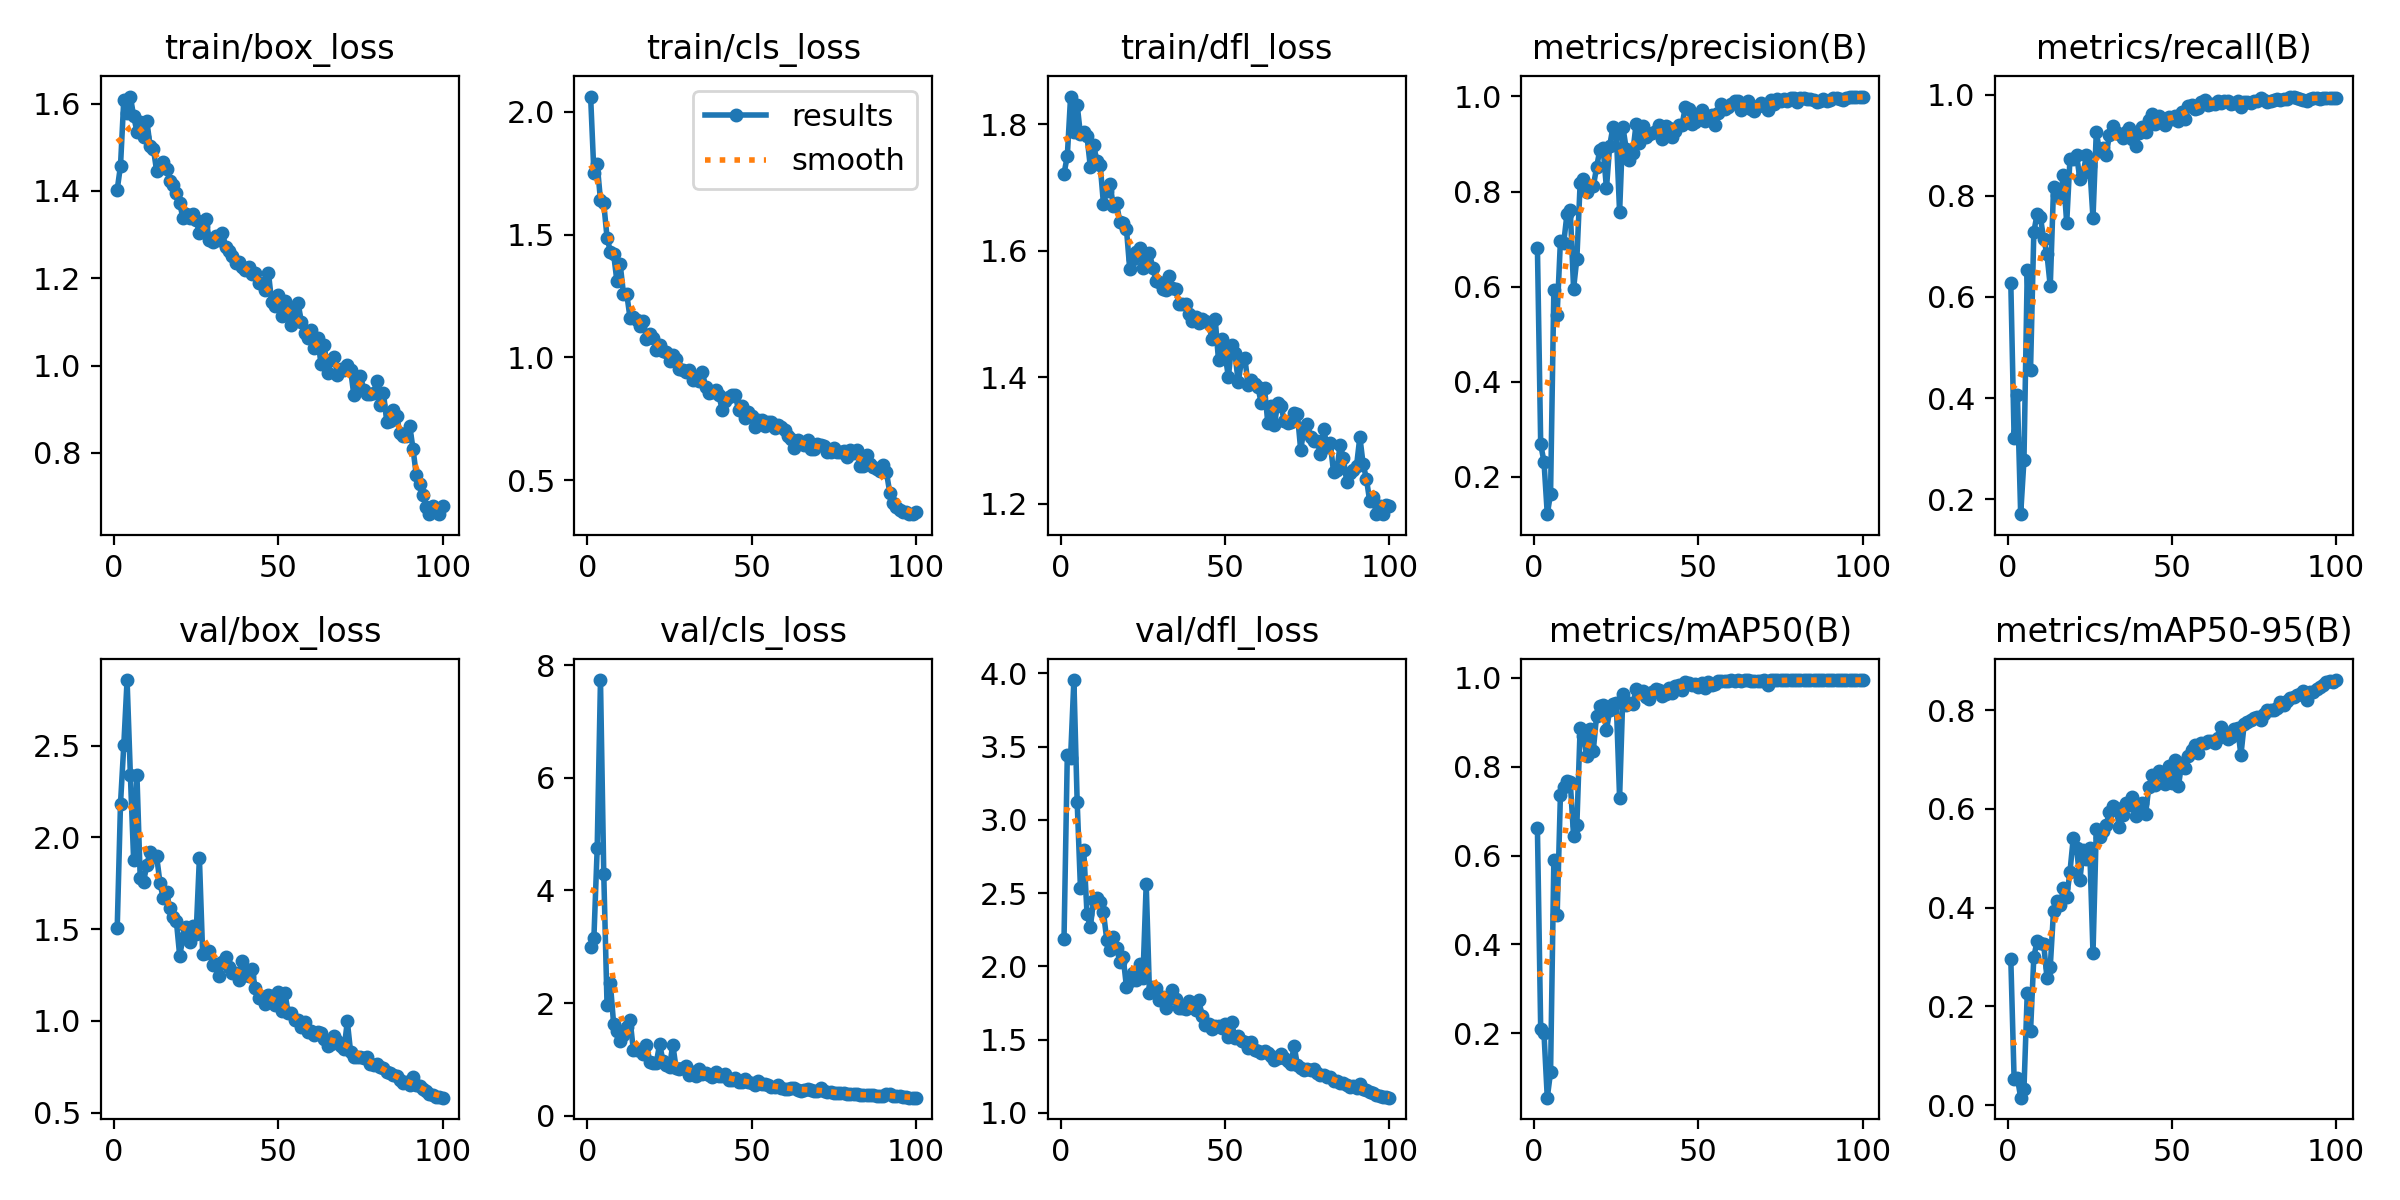

The table this chart was drawn from, first rows:
epoch, time, train/box_loss, train/cls_loss, train/dfl_loss, metrics/precision(B), metrics/recall(B), metrics/mAP50(B), metrics/mAP50-95(B), val/box_loss, val/cls_loss, val/dfl_loss, lr/pg0, lr/pg1, lr/pg2
1, 120.8, 1.403, 2.062, 1.722, 0.6822, 0.627, 0.6612, 0.2954, 1.506, 2.99, 2.188, 0.00058, 0.00058, 0.00058
2, 246.1, 1.458, 1.751, 1.749, 0.2681, 0.3214, 0.2088, 0.0534, 2.183, 3.159, 3.445, 0.001168, 0.001168, 0.001168
3, 369.1, 1.609, 1.787, 1.844, 0.2319, 0.4068, 0.1999, 0.05519, 2.501, 4.746, 3.426, 0.001745, 0.001745, 0.001745
4, 490.9, 1.578, 1.641, 1.787, 0.1214, 0.1706, 0.05525, 0.01491, 2.857, 7.734, 3.955, 0.001941, 0.001941, 0.001941
5, 612.9, 1.616, 1.627, 1.83, 0.1646, 0.2778, 0.1129, 0.0326, 2.34, 4.29, 3.125, 0.001921, 0.001921, 0.001921
6, 736.1, 1.571, 1.488, 1.784, 0.5938, 0.6528, 0.5902, 0.2277, 1.874, 1.959, 2.534, 0.001901, 0.001901, 0.001901
7, 858.5, 1.536, 1.431, 1.787, 0.5413, 0.4563, 0.466, 0.1493, 2.338, 2.354, 2.793, 0.001881, 0.001881, 0.001881
8, 980, 1.557, 1.421, 1.78, 0.6963, 0.7282, 0.7367, 0.2997, 1.777, 1.631, 2.359, 0.001861, 0.001861, 0.001861
9, 1102, 1.524, 1.311, 1.733, 0.6918, 0.7639, 0.7551, 0.3326, 1.756, 1.501, 2.267, 0.001842, 0.001842, 0.001842
10, 1225, 1.561, 1.379, 1.767, 0.7531, 0.7579, 0.7687, 0.3275, 1.85, 1.337, 2.452, 0.001822, 0.001822, 0.001822
11, 1348, 1.503, 1.259, 1.742, 0.7602, 0.7143, 0.7646, 0.3259, 1.919, 1.441, 2.467, 0.001802, 0.001802, 0.001802
12, 1470, 1.497, 1.258, 1.736, 0.5956, 0.6845, 0.6444, 0.258, 1.89, 1.584, 2.438, 0.001782, 0.001782, 0.001782
13, 1592, 1.445, 1.159, 1.674, 0.659, 0.621, 0.6693, 0.2806, 1.895, 1.71, 2.37, 0.001762, 0.001762, 0.001762
14, 1715, 1.457, 1.163, 1.695, 0.8174, 0.8169, 0.8872, 0.3938, 1.753, 1.168, 2.181, 0.001743, 0.001743, 0.001743
15, 1836, 1.465, 1.153, 1.705, 0.826, 0.8016, 0.8693, 0.4142, 1.667, 1.173, 2.114, 0.001723, 0.001723, 0.001723
16, 1957, 1.451, 1.127, 1.671, 0.7997, 0.7976, 0.8244, 0.4059, 1.699, 1.171, 2.2, 0.001703, 0.001703, 0.001703
17, 2077, 1.423, 1.147, 1.675, 0.8121, 0.8403, 0.8838, 0.439, 1.613, 1.097, 2.126, 0.001683, 0.001683, 0.001683
18, 2198, 1.414, 1.075, 1.645, 0.8106, 0.746, 0.8363, 0.4215, 1.565, 1.261, 2.03, 0.001663, 0.001663, 0.001663
19, 2319, 1.396, 1.096, 1.643, 0.8508, 0.873, 0.9147, 0.473, 1.543, 0.9644, 2.063, 0.001644, 0.001644, 0.001644
20, 2440, 1.373, 1.078, 1.634, 0.8882, 0.873, 0.9375, 0.5412, 1.355, 0.9368, 1.858, 0.001624, 0.001624, 0.001624
21, 2562, 1.338, 1.03, 1.57, 0.8909, 0.881, 0.9398, 0.5215, 1.45, 0.9469, 1.898, 0.001604, 0.001604, 0.001604
22, 2683, 1.347, 1.051, 1.586, 0.8064, 0.8333, 0.8819, 0.456, 1.511, 1.275, 1.957, 0.001584, 0.001584, 0.001584
23, 2804, 1.339, 1.025, 1.597, 0.8967, 0.8443, 0.928, 0.5158, 1.431, 0.9764, 1.91, 0.001564, 0.001564, 0.001564
24, 2924, 1.347, 1.023, 1.605, 0.9366, 0.8801, 0.9412, 0.4979, 1.516, 0.9029, 2.014, 0.001545, 0.001545, 0.001545
25, 3045, 1.333, 0.984, 1.573, 0.9213, 0.8589, 0.9431, 0.521, 1.472, 0.8706, 1.92, 0.001525, 0.001525, 0.001525
26, 3166, 1.304, 1.01, 1.583, 0.7561, 0.756, 0.7302, 0.3073, 1.887, 1.263, 2.563, 0.001505, 0.001505, 0.001505
27, 3288, 1.319, 0.9917, 1.596, 0.9358, 0.9252, 0.9638, 0.5586, 1.362, 0.8494, 1.821, 0.001485, 0.001485, 0.001485
28, 3411, 1.336, 0.9545, 1.573, 0.8904, 0.8889, 0.9398, 0.5435, 1.37, 0.8317, 1.857, 0.001465, 0.001465, 0.001465
29, 3532, 1.288, 0.9478, 1.553, 0.867, 0.8948, 0.9442, 0.5556, 1.381, 0.844, 1.855, 0.001446, 0.001446, 0.001446
30, 3653, 1.283, 0.9399, 1.551, 0.8809, 0.8806, 0.9406, 0.5667, 1.306, 0.8909, 1.771, 0.001426, 0.001426, 0.001426
31, 3772, 1.296, 0.9506, 1.539, 0.9412, 0.9204, 0.9741, 0.5936, 1.309, 0.7189, 1.791, 0.001406, 0.001406, 0.001406
32, 3894, 1.287, 0.9099, 1.537, 0.9025, 0.9368, 0.9698, 0.6055, 1.244, 0.7803, 1.714, 0.001386, 0.001386, 0.001386
33, 4015, 1.304, 0.9217, 1.56, 0.9371, 0.9266, 0.9713, 0.602, 1.321, 0.7143, 1.776, 0.001366, 0.001366, 0.001366
34, 4136, 1.27, 0.9028, 1.541, 0.9146, 0.9226, 0.9575, 0.5638, 1.346, 0.8304, 1.838, 0.001347, 0.001347, 0.001347
35, 4259, 1.262, 0.9401, 1.539, 0.9219, 0.9134, 0.9515, 0.5885, 1.296, 0.75, 1.78, 0.001327, 0.001327, 0.001327
36, 4381, 1.25, 0.878, 1.515, 0.9229, 0.9257, 0.9684, 0.6119, 1.259, 0.7581, 1.716, 0.001307, 0.001307, 0.001307
37, 4504, 1.234, 0.8551, 1.516, 0.9277, 0.9345, 0.9752, 0.6088, 1.261, 0.7262, 1.717, 0.001287, 0.001287, 0.001287
38, 4624, 1.236, 0.8608, 1.516, 0.9407, 0.9121, 0.9717, 0.6239, 1.224, 0.6914, 1.707, 0.001267, 0.001267, 0.001267
39, 4744, 1.227, 0.8669, 1.5, 0.91, 0.8988, 0.958, 0.5858, 1.325, 0.7796, 1.763, 0.001248, 0.001248, 0.001248
40, 4865, 1.219, 0.8487, 1.488, 0.9368, 0.9246, 0.9632, 0.6087, 1.257, 0.7023, 1.729, 0.001228, 0.001228, 0.001228
41, 4986, 1.226, 0.7872, 1.495, 0.9335, 0.9365, 0.9765, 0.6125, 1.246, 0.7108, 1.706, 0.001208, 0.001208, 0.001208
42, 5106, 1.209, 0.8226, 1.486, 0.9156, 0.9253, 0.9657, 0.5896, 1.28, 0.745, 1.773, 0.001188, 0.001188, 0.001188
43, 5227, 1.211, 0.8387, 1.492, 0.9282, 0.9493, 0.9819, 0.6448, 1.179, 0.6442, 1.66, 0.001168, 0.001168, 0.001168
44, 5348, 1.188, 0.8461, 1.489, 0.9391, 0.9623, 0.983, 0.6681, 1.122, 0.633, 1.603, 0.001149, 0.001149, 0.001149
45, 5468, 1.19, 0.8459, 1.486, 0.9405, 0.9409, 0.9727, 0.649, 1.13, 0.6664, 1.609, 0.001129, 0.001129, 0.001129
46, 5589, 1.174, 0.785, 1.461, 0.9772, 0.9583, 0.9899, 0.6773, 1.09, 0.5945, 1.57, 0.001109, 0.001109, 0.001109
47, 5709, 1.213, 0.8028, 1.492, 0.9736, 0.9512, 0.9893, 0.672, 1.139, 0.5998, 1.596, 0.001089, 0.001089, 0.001089
48, 5829, 1.145, 0.7548, 1.427, 0.9416, 0.9405, 0.9829, 0.6514, 1.135, 0.65, 1.591, 0.001069, 0.001069, 0.001069
49, 5949, 1.135, 0.7793, 1.46, 0.9458, 0.9564, 0.9861, 0.6865, 1.089, 0.5962, 1.578, 0.00105, 0.00105, 0.00105
50, 6071, 1.161, 0.7621, 1.437, 0.9619, 0.9516, 0.9791, 0.6522, 1.155, 0.5907, 1.609, 0.00103, 0.00103, 0.00103
51, 6192, 1.113, 0.715, 1.4, 0.9718, 0.9585, 0.9885, 0.6998, 1.055, 0.5498, 1.518, 0.00101, 0.00101, 0.00101
52, 6313, 1.149, 0.7458, 1.451, 0.9478, 0.9484, 0.9773, 0.6469, 1.154, 0.614, 1.617, 0.0009902, 0.0009902, 0.0009902
53, 6434, 1.133, 0.7454, 1.439, 0.9549, 0.9663, 0.99, 0.6926, 1.043, 0.5661, 1.511, 0.0009704, 0.0009704, 0.0009704
54, 6556, 1.093, 0.7198, 1.392, 0.9599, 0.9507, 0.9845, 0.6837, 1.045, 0.5703, 1.527, 0.0009506, 0.0009506, 0.0009506
55, 6676, 1.114, 0.7353, 1.427, 0.9408, 0.977, 0.9862, 0.7074, 1.006, 0.5409, 1.493, 0.0009308, 0.0009308, 0.0009308
56, 6798, 1.144, 0.7372, 1.431, 0.9661, 0.9802, 0.9924, 0.7187, 1.005, 0.521, 1.485, 0.000911, 0.000911, 0.000911
57, 6919, 1.101, 0.7144, 1.388, 0.9839, 0.9718, 0.9935, 0.7302, 0.9651, 0.5125, 1.446, 0.0008912, 0.0008912, 0.0008912
58, 7041, 1.075, 0.7264, 1.396, 0.9742, 0.9739, 0.9918, 0.7127, 0.9945, 0.5468, 1.487, 0.0008714, 0.0008714, 0.0008714
59, 7162, 1.064, 0.7171, 1.389, 0.9771, 0.9861, 0.9938, 0.7326, 0.9413, 0.4881, 1.43, 0.0008516, 0.0008516, 0.0008516
60, 7282, 1.082, 0.7056, 1.384, 0.9834, 0.9901, 0.9942, 0.7345, 0.9441, 0.4729, 1.425, 0.0008318, 0.0008318, 0.0008318
... 40 more rows
